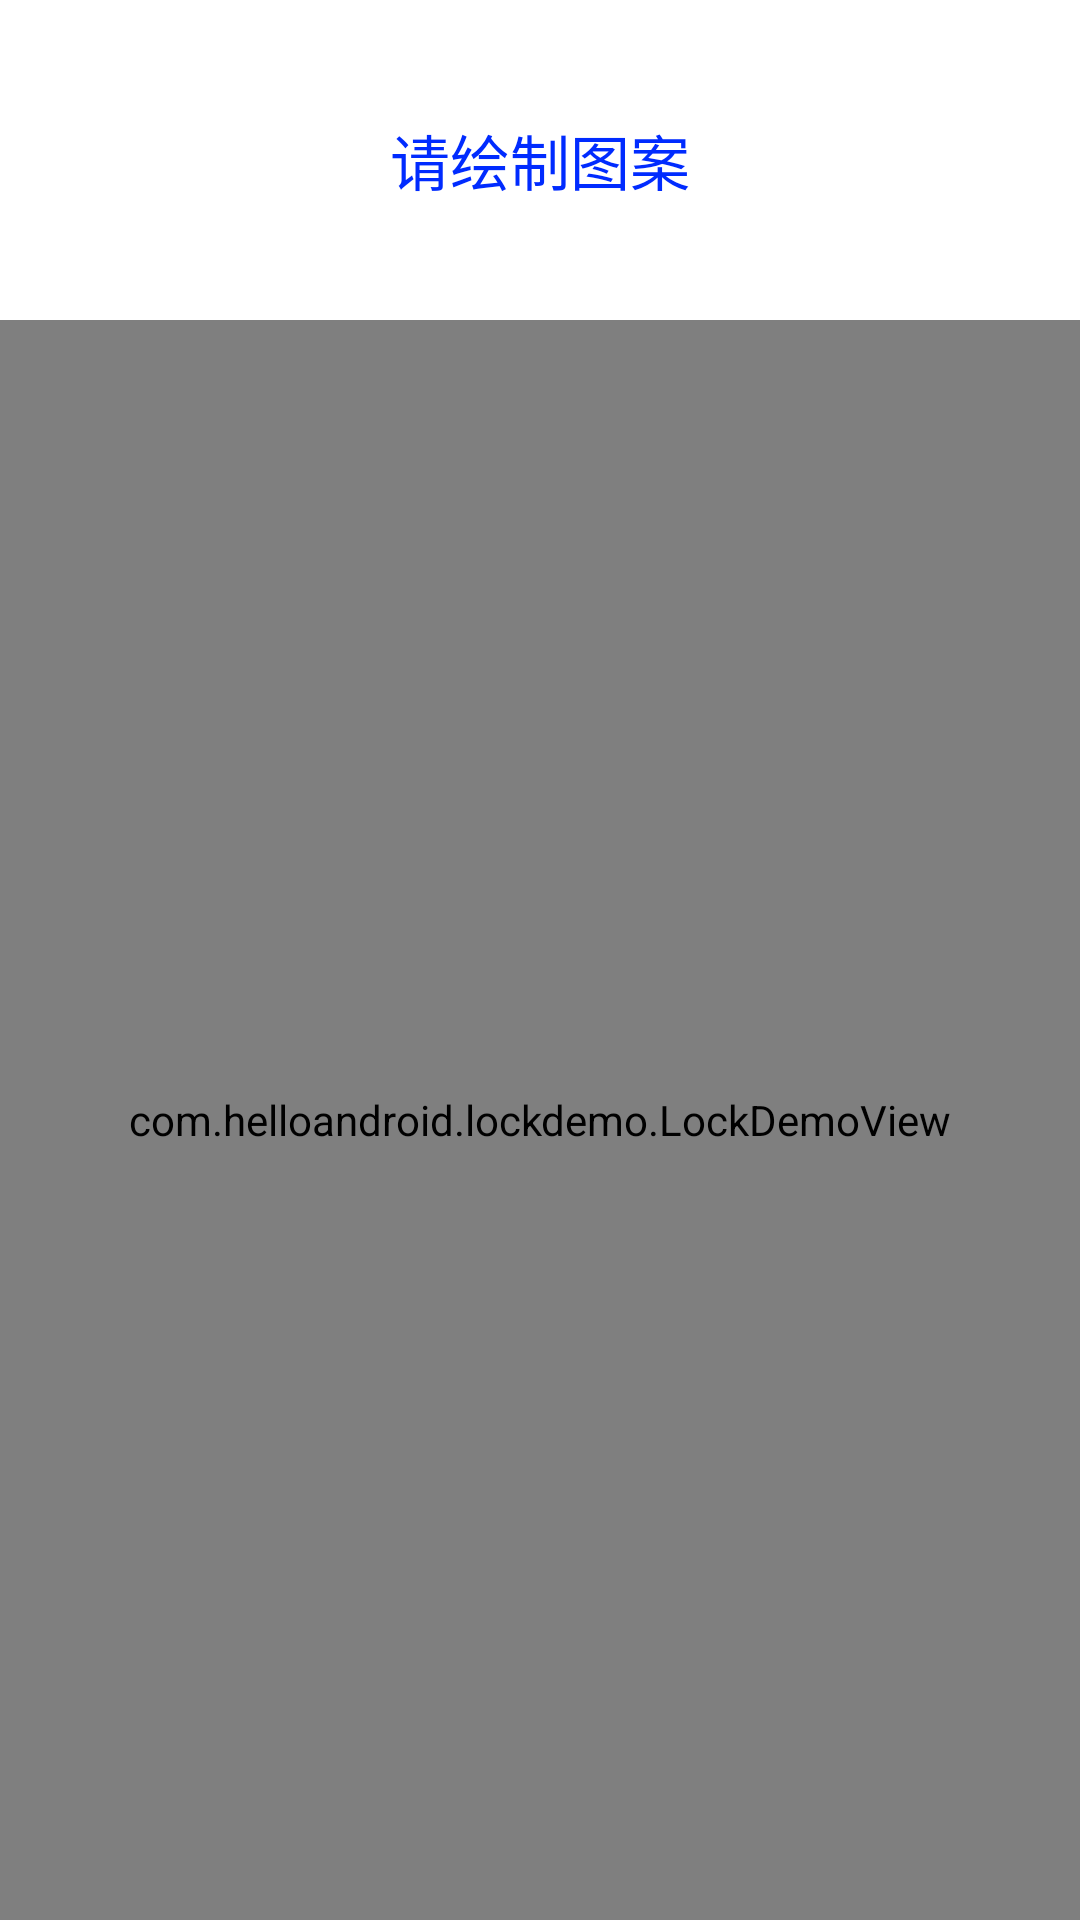

Android layout source for this screen:
<!-- AndroidManifest.xml: application theme AppTheme -->
<!-- res/layout/activity_main.xml -->
<LinearLayout xmlns:android="http://schemas.android.com/apk/res/android"
    xmlns:tools="http://schemas.android.com/tools"
    android:layout_width="match_parent"
    android:layout_height="match_parent"
    android:background="#ffffffff"
    android:orientation="vertical"
    tools:context=".MainActivity">

    <TextView
        android:id="@+id/id_text_hint"
        android:layout_width="match_parent"
        android:layout_height="0dp"
        android:layout_weight="0.2"
        android:gravity="center"
        android:text="请绘制图案"
        android:textColor="#002bff"
        android:textSize="20sp" />

    <com.helloandroid.lockdemo.LockDemoView
        android:id="@+id/id_lock"
        android:layout_width="match_parent"
        android:layout_height="0dp"
        android:layout_weight="1" />

</LinearLayout>
<!-- resources referenced by this layout -->
<resources>
  <style name="AppTheme" parent="android:Theme.Material.Light">
      </style>
</resources>
